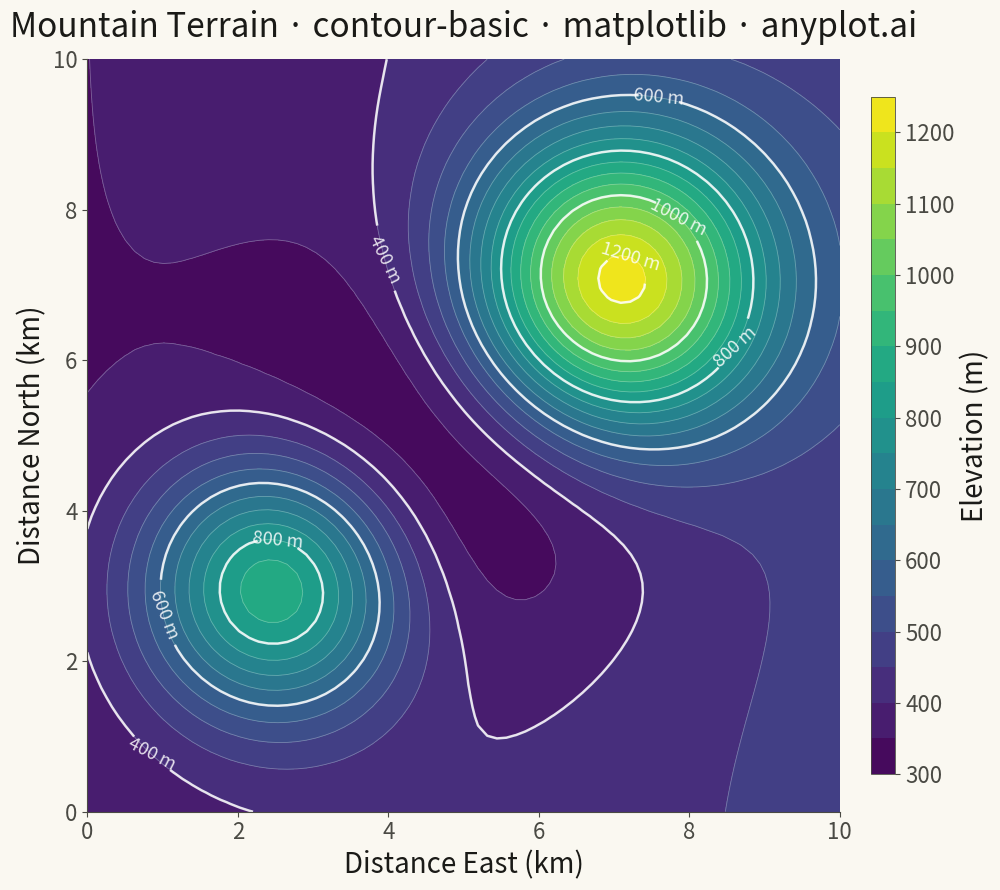

Source code (Python):
"""anyplot.ai
contour-basic: Basic Contour Plot
Library: matplotlib | Python 3.13
Quality: pending | Updated: 2026-04-24
"""

import os

import matplotlib.pyplot as plt
import numpy as np


# Theme tokens
THEME = os.getenv("ANYPLOT_THEME", "light")
PAGE_BG = "#FAF8F1" if THEME == "light" else "#1A1A17"
INK = "#1A1A17" if THEME == "light" else "#F0EFE8"
INK_SOFT = "#4A4A44" if THEME == "light" else "#B8B7B0"

# Data — simulated topographic elevation map of a 10km x 10km mountain region
x = np.linspace(0, 10, 80)
y = np.linspace(0, 10, 80)
X, Y = np.meshgrid(x, y)

elevation = (
    850 * np.exp(-((X - 7) ** 2 + (Y - 7) ** 2) / 4.0)
    + 550 * np.exp(-((X - 2.5) ** 2 + (Y - 3) ** 2) / 3.0)
    - 180 * np.exp(-((X - 5) ** 2 + (Y - 5) ** 2) / 8.0)
    + 12 * X
    + 350
)

# Plot
fig, ax = plt.subplots(figsize=(16, 9), facecolor=PAGE_BG)
ax.set_facecolor(PAGE_BG)

levels = np.arange(300, 1251, 50)
major_levels = np.arange(400, 1251, 200)

filled = ax.contourf(X, Y, elevation, levels=levels, cmap="viridis")
ax.contour(X, Y, elevation, levels=levels, colors="white", linewidths=0.6, alpha=0.30)
major = ax.contour(X, Y, elevation, levels=major_levels, colors="white", linewidths=1.8, alpha=0.85)
ax.clabel(major, inline=True, fontsize=13, fmt="%d m", inline_spacing=8)

# Colorbar
cbar = fig.colorbar(filled, ax=ax, shrink=0.9, aspect=28, pad=0.02)
cbar.set_label("Elevation (m)", fontsize=20, color=INK)
cbar.ax.tick_params(labelsize=16, colors=INK_SOFT)
cbar.outline.set_edgecolor(INK_SOFT)
cbar.outline.set_linewidth(0.6)

# Style
ax.set_xlabel("Distance East (km)", fontsize=20, color=INK)
ax.set_ylabel("Distance North (km)", fontsize=20, color=INK)
ax.set_title(
    "Mountain Terrain · contour-basic · matplotlib · anyplot.ai", fontsize=24, fontweight="medium", color=INK, pad=16
)
ax.tick_params(axis="both", labelsize=16, colors=INK_SOFT)
for spine in ("top", "right"):
    ax.spines[spine].set_visible(False)
for spine in ("left", "bottom"):
    ax.spines[spine].set_color(INK_SOFT)
ax.set_aspect("equal")

plt.tight_layout()
plt.savefig(f"plot-{THEME}.png", dpi=300, bbox_inches="tight", facecolor=PAGE_BG)
